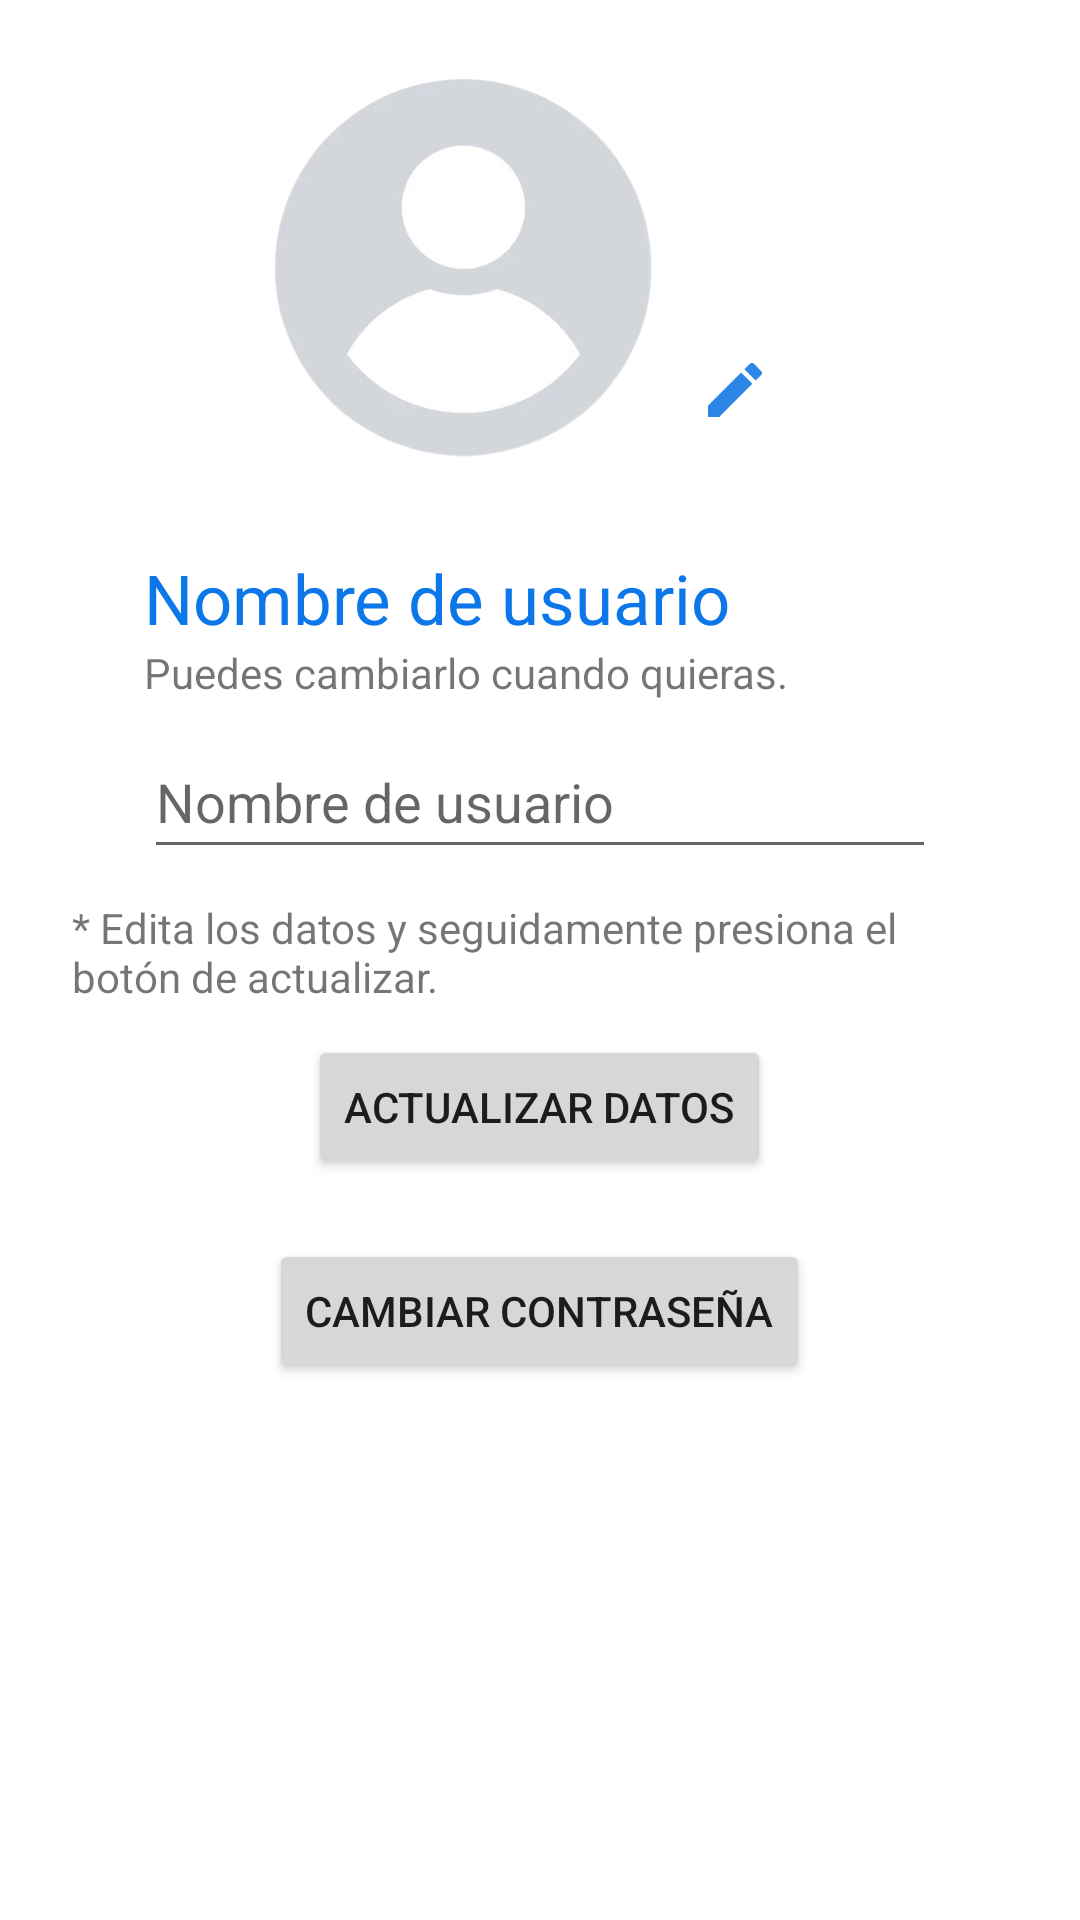

Produce the Android XML layout that renders to this screen, including the resource entries it uses.
<!-- AndroidManifest.xml: application theme Theme.ProyectoTuFlix -->
<!-- res/layout/fragment_ajustes_perfil.xml -->
<?xml version="1.0" encoding="utf-8"?>
<FrameLayout xmlns:android="http://schemas.android.com/apk/res/android"
    xmlns:app="http://schemas.android.com/apk/res-auto"
    xmlns:tools="http://schemas.android.com/tools"
    android:layout_width="match_parent"
    android:layout_height="match_parent"
    tools:context=".AjustesPerfilFragment">

    <ScrollView
        android:layout_width="match_parent"
        android:layout_height="wrap_content"
        android:padding="24dp">

        <LinearLayout
            android:layout_width="match_parent"
            android:layout_height="wrap_content"
            android:orientation="vertical">

            <LinearLayout
                android:layout_width="wrap_content"
                android:layout_height="wrap_content"
                android:layout_gravity="center"
                android:orientation="horizontal">

                <ImageView
                    android:id="@+id/photo"
                    android:layout_width="130dp"
                    android:layout_height="130dp"
                    android:layout_gravity="center"
                    android:src="@drawable/fotousuario" />

                <ImageButton
                    android:id="@+id/photo2"
                    android:layout_width="50dp"
                    android:layout_height="wrap_content"
                    android:layout_gravity="bottom"
                    android:backgroundTint="@color/white"
                    android:minHeight="48dp"
                    android:src="@drawable/editar" />
            </LinearLayout>

            <TextView
                android:id="@+id/textView50"
                android:layout_width="match_parent"
                android:layout_height="wrap_content"
                android:layout_marginLeft="24dp"
                android:layout_marginTop="30dp"
                android:layout_marginRight="24dp"
                android:text="@string/eligenombre2"
                android:textColor="@color/azul"
                android:textSize="23dp"
                app:layout_constraintEnd_toEndOf="parent"
                app:layout_constraintStart_toStartOf="parent"
                app:layout_constraintTop_toBottomOf="@+id/textView4" />


            <TextView
                android:id="@+id/textView55"
                android:layout_width="match_parent"
                android:layout_height="wrap_content"
                android:layout_marginStart="24dp"
                android:layout_marginEnd="24dp"
                android:text="@string/puedescambiarlo"
                app:layout_constraintEnd_toEndOf="parent"
                app:layout_constraintStart_toStartOf="parent"
                app:layout_constraintTop_toBottomOf="@+id/textView4" />

            <EditText
                android:id="@+id/nameEditText"
                style="@style/ThemeOverlay.Material3.AutoCompleteTextView.OutlinedBox"
                android:layout_width="match_parent"
                android:layout_height="wrap_content"
                android:layout_marginStart="24dp"
                android:layout_marginTop="8dp"
                android:layout_marginEnd="24dp"
                android:hint="@string/eligenombre2"
                android:minHeight="48dp"
                app:layout_constraintEnd_toEndOf="parent"
                app:layout_constraintStart_toStartOf="parent"
                app:layout_constraintTop_toBottomOf="@+id/textView3" />

            <TextView
                android:id="@+id/textView12"
                android:layout_width="wrap_content"
                android:layout_height="wrap_content"
                android:layout_marginTop="10dp"
                android:text="@string/actualizar" />

            <Button
                android:id="@+id/actualiza"
                android:layout_width="wrap_content"
                android:layout_height="wrap_content"
                android:layout_gravity="center"
                android:layout_margin="10dp"
                android:text="@string/actualiza" />

            <Button
                android:id="@+id/cambiarcontra"
                android:layout_width="wrap_content"
                android:layout_height="wrap_content"
                android:layout_gravity="center"
                android:layout_margin="10dp"
                android:text="@string/cambiarcontra" />

        </LinearLayout>
    </ScrollView>

</FrameLayout>
<!-- resources referenced by this layout -->
<resources>
  <color name="azul">#0C77E8</color>
  <color name="white">#FFFFFF</color>
  <!-- drawable editar (drawable) -->
  <vector android:height="24dp" android:tint="#2B86E7"
      android:viewportHeight="24" android:viewportWidth="24"
      android:width="24dp" xmlns:android="http://schemas.android.com/apk/res/android">
      <path android:fillColor="@android:color/white" android:pathData="M3,17.25V21h3.75L17.81,9.94l-3.75,-3.75L3,17.25zM20.71,7.04c0.39,-0.39 0.39,-1.02 0,-1.41l-2.34,-2.34c-0.39,-0.39 -1.02,-0.39 -1.41,0l-1.83,1.83 3.75,3.75 1.83,-1.83z"/>
  </vector>
  <!-- drawable fotousuario: png bitmap (drawable, 54346 bytes) -->
  <string name="actualiza">ACTUALIZAR DATOS</string>
  <string name="actualizar">* Edita los datos y seguidamente presiona el botón de actualizar.</string>
  <string name="cambiarcontra">CAMBIAR CONTRASEÑA</string>
  <string name="eligenombre2">Nombre de usuario</string>
  <string name="puedescambiarlo">Puedes cambiarlo cuando quieras.</string>
  <style name="Theme.ProyectoTuFlix" parent="Theme.MaterialComponents.DayNight.NoActionBar">
          
          <item name="colorPrimary">@color/azul</item>
          <item name="colorPrimaryVariant">@color/purple_700</item>
          <item name="colorOnPrimary">@color/white</item>
          
          <item name="colorSecondary">@color/teal_200</item>
          <item name="colorSecondaryVariant">@color/teal_700</item>
          <item name="colorOnSecondary">@color/black</item>
          
          <item name="android:statusBarColor" tools:targetApi="l">?attr/colorPrimaryVariant</item>
          
          <item name="windowActionBar">false</item>
          <item name="windowNoTitle">true</item>
  
      </style>
  <color name="purple_700">#0C77E8</color>
  <color name="teal_200">#FF03DAC5</color>
  <color name="teal_700">#FF018786</color>
  <color name="black">#FF000000</color>
</resources>
